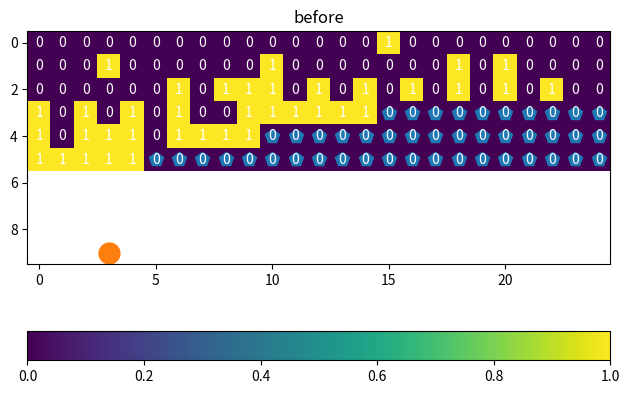
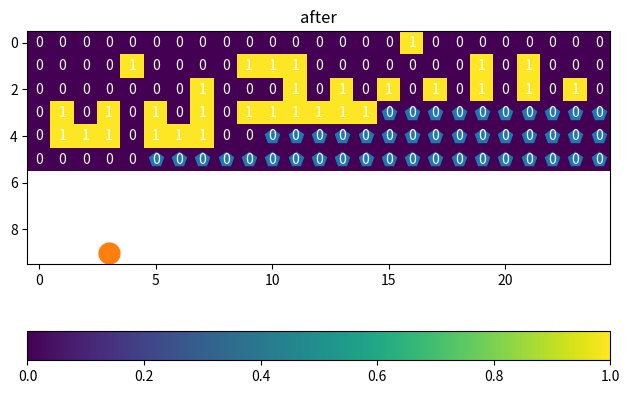

These figures' Python source, in order: (Note: this script raises an exception after producing the figures.)
# -*- coding: utf-8 -*-
"""Merge_after_toll.ipynb

Automatically generated by Colab.

Original file is located at
    https://colab.research.google.com/<link-removed>
"""

import random
import matplotlib.pyplot as plt
import numpy as np
import time

"""# Boxy model

Here, we model cars as individual actors in a discrete roadway
"""

def draw_heatmap(collisions, lanes):

  collisions = np.array(collisions)
  lane_ends_x = [d for lane in lanes for d,s in enumerate(lane) if s == "x"]
  lane_ends_y = [l for l,lane in enumerate(lanes) for s in lane if s == "x"]

  # plt.rcParams['figure.figsize'] = (20, 20)
  fig, ax = plt.subplots()
  im = ax.imshow(collisions)

  # Loop over data dimensions and create text annotations.
  for i in range(collisions.shape[0]):
      for j in range(collisions.shape[1]):
          text = ax.text(j, i, round(collisions[i, j]),
                        ha="center", va="center", color="w")

  # put dots over spaces where lane has ended
  ax.plot(lane_ends_x, lane_ends_y, 'p', markersize=10)

  ax.set_title("Collision heatmap")
  ax.figure.colorbar(im, ax=ax, location="bottom", orientation="horizontal")
  fig.tight_layout()
  #plt.show()


class Driver:
  def __eq__(self, other):
    return other == 'c'
  def algorithm(self):
    return 'forward'

class SimpleDriver(Driver):
  def algorithm(self,sight):
    """
    Takes in a tuple of spaces the car can see:
    0. The space directly in front
    1. The space two in front
    2. The space in the lane to the left
    3. The space in the lane to the right
    4. The space in lane to the left and behind
    5. The space in lane to right and behind

    Returns: space to move into: either
    'forward', 'merge left', 'merge right', or 'stop'
    """
    if sight[0] == " ":
      return 'forward'
    if sight[2] == " " and sight[4] == " ":
      return 'merge left'
    if sight[3] == " " and sight[5] == " ":
      return 'merge right'
    return 'stop'

"""
Currently pseudo-code
"""

class Driver2(Driver):
  """
  Lower speed ought to allow for extra safety checks, speed translates to
  0-> 5mph
  1-> 15mph
  2-> 30mph
  3-> 60mph
  """
  speed = 2
  possible_checks = [6,5,4,3]
  def algorithm(self, sight):
    checks = possible_checks[speed]
  

def generate_driver_sight(lanes, l, d):
  def space_or_none(lprime, dprime):
    if lprime >= len(lanes) or lprime < 0:
      return "x" # out of course
    if dprime < 0:
      return "x" # out of course
    if dprime >= len(lanes[0]):
      return " " # infinite space beyond scope of course
    return lanes[lprime][dprime]
  return [
      space_or_none(l, d+1),
      space_or_none(l, d+2),
      space_or_none(l-1, d),
      space_or_none(l+1, d),
      space_or_none(l-1, d-1),
      space_or_none(l+1, d-1),
  ]

def model_trapezoid(
    n_toll_booths,
    n_lanes,
    merged_distance,
    merging_rate,
    driver,
    lane_throughputs,
    timesteps,
    lane_length=100,
    lane_curve = None
    ):
  if lane_curve is None:
    # default to right trapezoidal
    lane_curve = lambda lane: (merged_distance - merging_rate * (lane - n_lanes)) if lane > n_lanes else lane_length

  def clean_lanes():
      return [
          [
              (" " if i < lane_curve(lane) else "x")
              for i in range(lane_length)
          ]
          for lane in range(n_toll_booths)
      ]

  lanes = clean_lanes()
  next_lanes = clean_lanes()

  lane_collisions = [
      [ 0 for i in range(lane_length) ]
      for lane in range(n_toll_booths)
  ]

  # legend:
  # ' ' - empty road
  # 'x' - off-road
  # 'c' - occupied by car

  # simulate driving
  for t in range(timesteps):

    # update car movement
    for l, lane in enumerate(lanes):
      for d, space in enumerate(lane):
        if space != "c":
          continue
        direction = space.algorithm(generate_driver_sight(lanes, l, d))
        new_l = (l-1) if direction == "merge left" else (
                   (l+1) if direction == "merge right" else
                   l)
        new_d = (d+1) if direction != "stop" else d

        if next_lanes[new_l][new_d] != " ":
          print(next_lanes[new_l][new_d])
          # report collision
          lane_collisions[new_l][new_d] += 1

          draw_heatmap(
              [[(0, 1)[s == 'c'] for s in lane
              ] for lane in lanes
               ],
                       lanes)
          plt.plot([new_l], [new_d], '.', markersize=30)
          plt.title("before")

          draw_heatmap(
              [[(0, 1)[s == 'c'] for s in lane
              ] for lane in next_lanes
               ],
                       lanes)
          plt.plot([new_l], [new_d], '.', markersize=30)
          plt.title("after")
          print(generate_driver_sight(lanes, l, d))
          print(direction)
          plt.show
          plt.show()

          return

          # for now, just delete car which would cause collision
          next_lanes[l][d] = " "
        else:
          next_lanes[new_l][new_d]  = driver()




    # generate new cars and remove old ones
    for throughput,lane in zip(lane_throughputs, next_lanes):
      if lane[0] == " ":
        if random.random() < throughput:
          lane[0] = driver()
      if lane[-1] == "c":
        lane[-1] = " "

    # get new lane state
    lanes = next_lanes
    next_lanes = clean_lanes()

  return lane_collisions, lanes

t1 = time.time()
collisions, lanes = model_trapezoid(6, 2, 20, 5, SimpleDriver, [0.01, 0.1, 0.1, 0.5, 0.8, 0.6], 10000, lane_length=25)
print("time taken:", time.time() - t1)


draw_heatmap(collisions, lanes)

